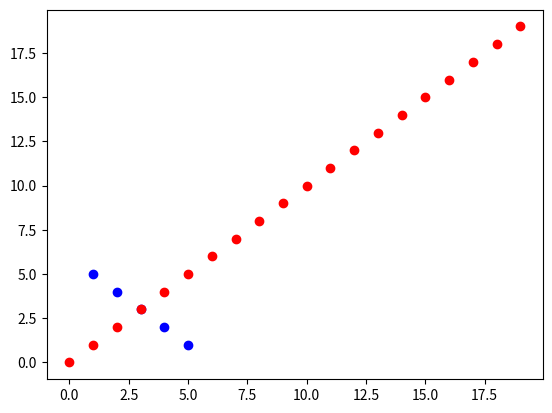

Reproduce this figure in Python.
import matplotlib.pyplot as plt
import matplotlib.animation as ani
fig = plt.figure()
frame = []
artists = []
# plt.axis([0,20,0,20])
plt.plot([1,2,3,4,5],[5,4,3,2,1],'ob')
for i in range(20):
    frame = plt.plot(i,i,'or') + frame
    artists.append(frame)
    # plt.pause(0.01)
# plt.show()
[artists.append(frame) for i in range (10)]
animation = ani.ArtistAnimation(fig = fig, artists = artists)
animation.save('1.gif', fps = 30, writer='pillow')